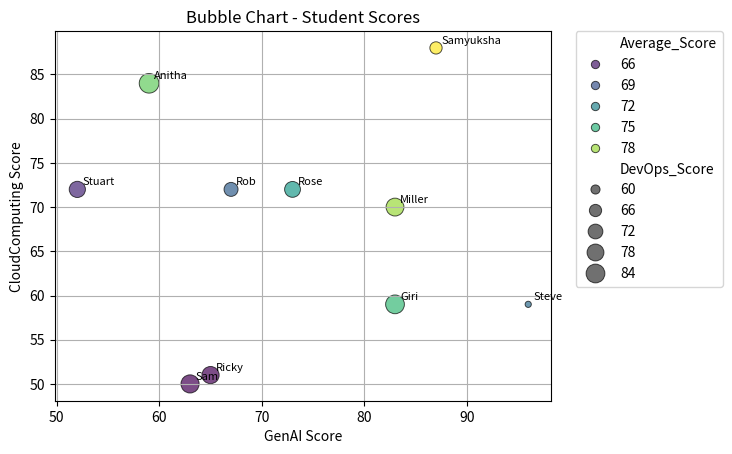

The matplotlib source for this figure:
import numpy as np
import pandas as pd
import matplotlib.pyplot as plt
import seaborn as sns

np.random.seed(42)
data = {
    'Name': ['Giri','Steve','Rose','Anitha','Samyuksha','Stuart','Ricky','Miller','Sam','Rob'],
    'GenAI_Score': np.random.randint(45,100,10),
    'CloudComputing_Score': np.random.randint(49,97,10),
    'DevOps_Score': np.random.randint(55,90,10)
}

df = pd.DataFrame(data)

df['Average_Score'] = df[['GenAI_Score', 'CloudComputing_Score', 'DevOps_Score']].mean(axis=1)
print(df)



# plt.figure(figsize=(10,6))
# plt.scatter(df['GenAI_Score'], df['CloudComputing_Score'], s=df['DevOps_Score']*10, alpha=0.1, c='blue', edgecolors='black')
# plt.title('Bubble Chart - Student Scores')
# plt.xlabel('GenAI Score')
# plt.ylabel('CloudComputing Score')
# for i, v in enumerate(df['Name']):
#     plt.text(df['GenAI_Score'][i]+0.5, df['CloudComputing_Score'][i]+0.5, v, fontsize=8)
# plt.grid()
# plt.show()


sns.scatterplot(data=df, x='GenAI_Score', y='CloudComputing_Score', size='DevOps_Score', hue='Average_Score', sizes=(20, 200), palette='viridis', alpha=0.7, edgecolor='black')
plt.title('Bubble Chart - Student Scores')
plt.xlabel('GenAI Score')
plt.ylabel('CloudComputing Score')
for i, v in enumerate(df['Name']):
    plt.text(df['GenAI_Score'][i]+0.5, df['CloudComputing_Score'][i]+0.5, v, fontsize=8)
plt.legend(bbox_to_anchor=(1.05, 1), loc=2, borderaxespad=0.)
plt.grid()
plt.show()